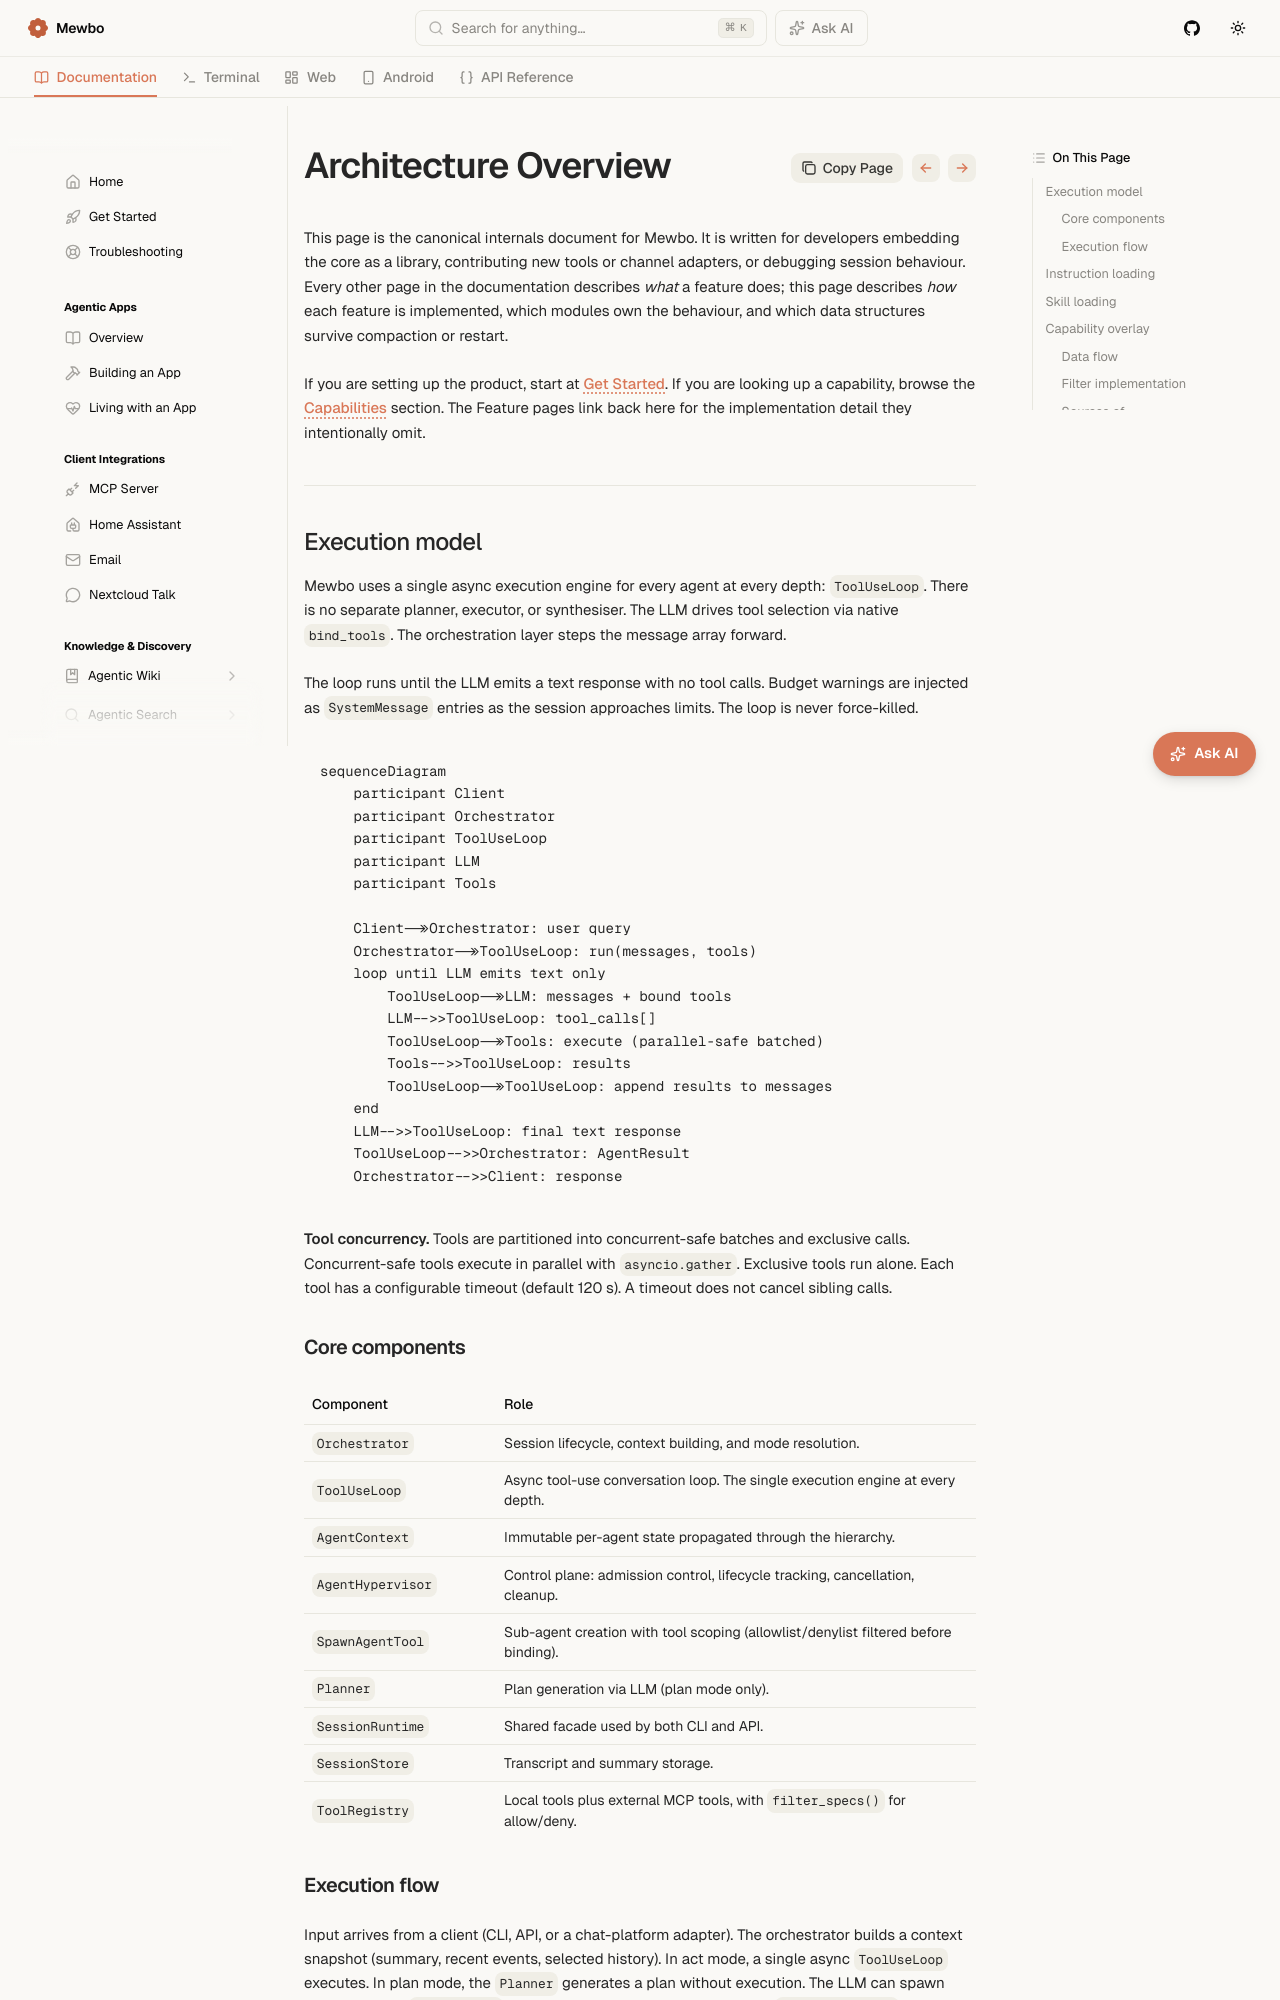

repository: mewbo-com/Assistant · page: latest/core-orchestration/index.html · generator: mkdocs

# Architecture Overview

This page is the canonical internals document for Mewbo. It is written for developers embedding the core as a library, contributing new tools or channel adapters, or debugging session behaviour. Every other page in the documentation describes *what* a feature does; this page describes *how* each feature is implemented, which modules own the behaviour, and which data structures survive compaction or restart.

If you are setting up the product, start at [Get Started](getting-started.md). If you are looking up a capability, browse the [Capabilities](features-builtin-tools.md) section. The Feature pages link back here for the implementation detail they intentionally omit.

---

## Execution model

Mewbo uses a single async execution engine for every agent at every depth: `ToolUseLoop`. There is no separate planner, executor, or synthesiser. The LLM drives tool selection via native `bind_tools`. The orchestration layer steps the message array forward.

The loop runs until the LLM emits a text response with no tool calls. Budget warnings are injected as `SystemMessage` entries as the session approaches limits. The loop is never force-killed.

```mermaid
sequenceDiagram
    participant Client
    participant Orchestrator
    participant ToolUseLoop
    participant LLM
    participant Tools

    Client->>Orchestrator: user query
    Orchestrator->>ToolUseLoop: run(messages, tools)
    loop until LLM emits text only
        ToolUseLoop->>LLM: messages + bound tools
        LLM-->>ToolUseLoop: tool_calls[]
        ToolUseLoop->>Tools: execute (parallel-safe batched)
        Tools-->>ToolUseLoop: results
        ToolUseLoop->>ToolUseLoop: append results to messages
    end
    LLM-->>ToolUseLoop: final text response
    ToolUseLoop-->>Orchestrator: AgentResult
    Orchestrator-->>Client: response
```

**Tool concurrency.** Tools are partitioned into concurrent-safe batches and exclusive calls. Concurrent-safe tools execute in parallel with `asyncio.gather`. Exclusive tools run alone. Each tool has a configurable timeout (default 120 s). A timeout does not cancel sibling calls.

### Core components

| Component | Role |
|-----------|------|
| `Orchestrator` | Session lifecycle, context building, and mode resolution. |
| `ToolUseLoop` | Async tool-use conversation loop. The single execution engine at every depth. |
| `AgentContext` | Immutable per-agent state propagated through the hierarchy. |
| `AgentHypervisor` | Control plane: admission control, lifecycle tracking, cancellation, cleanup. |
| `SpawnAgentTool` | Sub-agent creation with tool scoping (allowlist/denylist filtered before binding). |
| `Planner` | Plan generation via LLM (plan mode only). |
| `SessionRuntime` | Shared facade used by both CLI and API. |
| `SessionStore` | Transcript and summary storage. |
| `ToolRegistry` | Local tools plus external MCP tools, with `filter_specs()` for allow/deny. |

### Execution flow

Input arrives from a client (CLI, API, or a chat-platform adapter). The orchestrator builds a context snapshot (summary, recent events, selected history). In act mode, a single async `ToolUseLoop` executes. In plan mode, the `Planner` generates a plan without execution. The LLM can spawn sub-agents via `spawn_agent` for parallel sub-tasks, managed by the `AgentHypervisor`. Results are written to the session transcript.

---
